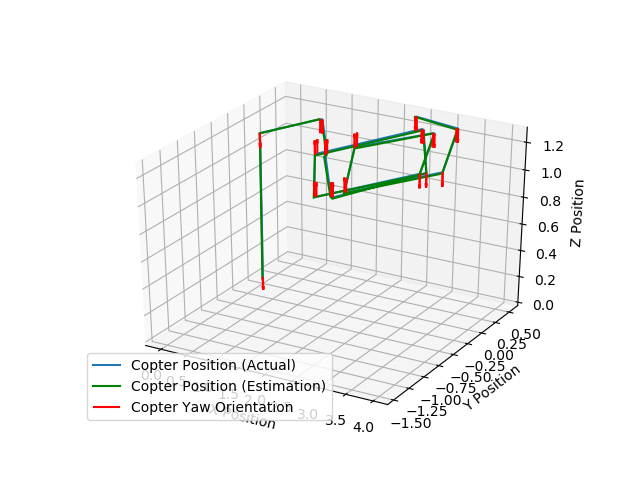

Source data for this figure (header and first rows):
x, y, z, th, uwb_x, uwb_y, uwb_z
0.0, 0.0, 0.0, 0.0, 0.0, 0.0, 0.0
7.34686944053463e-15, 4.3017738013260783e-13, 0.025, -5.948069397334451e-15, -0.01, 4.3017738013260783e-13, 0.015
7.34686944053463e-15, 4.3017738013260783e-13, 0.025, -5.948069397334451e-15, -0.01, 4.3017738013260783e-13, 0.015
7.34686944053463e-15, 4.3017738013260783e-13, 0.025, -5.948069397334451e-15, -0.01, 4.3017738013260783e-13, 0.015
6.427600897234629e-06, 4.4000794842898165e-13, 1.109, -3.196108454913791e-14, 6.427600897234629e-06, 4.4000794842898165e-13, 1.109
6.617597023811042e-06, 4.4001074270111624e-13, 1.12, -3.196886894574576e-14, 6.617597023811042e-06, -0.01, 1.12
6.617597023811042e-06, 4.4001074270111624e-13, 1.12, -3.196886894574576e-14, 6.617597023811042e-06, -0.01, 1.12
1.051, 0.093, 1.274, -2.0935699497616987e-05, 1.041, 0.093, 1.274
1.091, 0.09648, 1.275, -2.1304926199703384e-05, 1.091, 0.08648, 1.265
1.091, 0.09648, 1.275, -2.1304926199703384e-05, 1.091, 0.08648, 1.265
1.989, -0.5908, 1.281, 0.000184, 1.989, -0.6008, 1.271
1.995, -0.6255, 1.281, 0.0001892, 1.985, -0.6355, 1.271
1.995, -0.6255, 1.281, 0.0001892, 1.985, -0.6355, 1.271
3, -1.396, 1.281, 6.657610624830331e-05, 2.99, -1.396, 1.281
3.035, -1.397, 1.281, 6.31815830546534e-05, 3.025, -1.397, 1.271
3.035, -1.397, 1.281, 6.31815830546534e-05, 3.025, -1.397, 1.271
3.769, -0.5855, 1.281, -0.0001882, 3.769, -0.5855, 1.281
3.769, -0.5855, 1.281, -0.0001882, 3.769, -0.5855, 1.281
2.783, 0.2727, 1.281, -8.438874853336637e-05, 2.773, 0.2727, 1.271
2.745, 0.2771, 1.281, -8.131809445367441e-05, 2.735, 0.2671, 1.271
2.745, 0.2771, 1.281, -8.131809445367441e-05, 2.735, 0.2671, 1.271
1.855, -0.6313, 1.281, 0.0002092, 1.845, -0.6413, 1.271
1.853, -0.6673, 1.281, 0.0002136, 1.853, -0.6673, 1.281
1.853, -0.6673, 1.281, 0.0002136, 1.853, -0.6673, 1.281
2.77, -1.451, 1.281, 7.041120947734537e-05, 2.76, -1.451, 1.271
2.806, -1.451, 1.281, 6.678331327560264e-05, 2.796, -1.451, 1.281
2.806, -1.451, 1.281, 6.678331327560264e-05, 2.796, -1.451, 1.281
3.697, -0.6259, 1.281, -0.0001858, 3.687, -0.6259, 1.271
3.697, -0.6259, 1.281, -0.0001858, 3.687, -0.6259, 1.271
3.03, 0.2326, 1.281, -0.0001059, 3.02, 0.2326, 1.281
2.996, 0.2389, 1.281, -0.0001026, 2.996, 0.2289, 1.281
2.996, 0.2389, 1.281, -0.0001026, 2.996, 0.2289, 1.281
2.246, -0.3423, 1.281, 0.0001599, 2.236, -0.3423, 1.271
2.242, -0.3767, 1.281, 0.0001665, 2.242, -0.3767, 1.281
2.242, -0.3767, 1.281, 0.0001665, 2.242, -0.3767, 1.281
3.077, -1.258, 1.281, 0.000103, 3.077, -1.268, 1.271
3.112, -1.264, 1.281, 9.996156153650416e-05, 3.112, -1.274, 1.281
3.112, -1.264, 1.281, 9.996156153650416e-05, 3.112, -1.274, 1.281
3.972, -0.5074, 1.281, -0.0001866, 3.962, -0.5074, 1.271
3.972, -0.5074, 1.281, -0.0001866, 3.962, -0.5074, 1.271
3.249, 0.4315, 1.281, -0.0001148, 3.239, 0.4315, 1.281
3.213, 0.4382, 1.281, -0.0001113, 3.213, 0.4382, 1.271
3.213, 0.4382, 1.281, -0.0001113, 3.213, 0.4382, 1.271
2.389, 0.5178, 1.281, -2.1725487398960377e-05, 2.389, 0.5078, 1.281
2.384, 0.5167, 1.281, -2.0532182333306432e-05, 2.384, 0.5067, 1.281
2.378, 0.5154, 1.281, -1.9388926408829886e-05, 2.378, 0.5154, 1.281
2.373, 0.5141, 1.281, -1.8294134531805304e-05, 2.373, 0.5041, 1.271
2.368, 0.5128, 1.281, -1.724621412267749e-05, 2.368, 0.5028, 1.281
2.368, 0.5128, 1.281, -1.724621412267749e-05, 2.368, 0.5028, 1.281
